Run: headless pygame with SDL's dummy video driver; simulated clock (each Clock.tick advances the game by its frame time, no real sleeping); random seed 0; keys injected as events and as key.get_pressed() state; no mouse input.
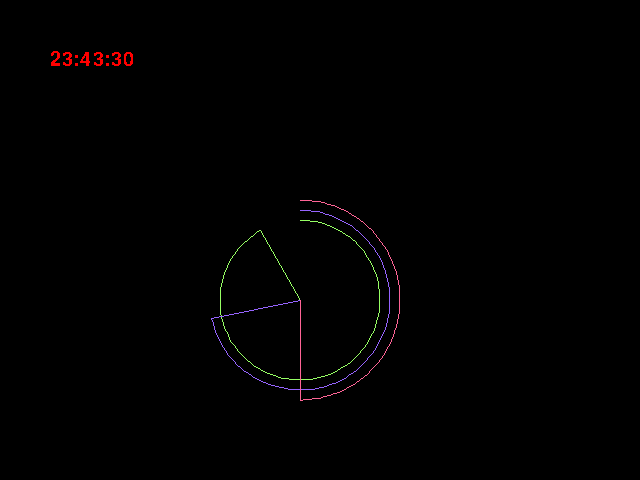
Frame 1 of 4 · flips 1–60 · no input
Frame 2 of 4 · flips 61–180 · tapped SPACE, RETURN · held RIGHT (→), D · screen unchanged from frame 1, image omitted
Frame 3 of 4 · flips 181–300 · held DOWN (↓), S · screen unchanged from frame 2, image omitted
Frame 4 of 4 · flips 301–420 · held LEFT (←), A, UP (↑), W · screen unchanged from frame 3, image omitted

The pygame program that drew these frames:

from datetime import datetime
from math import sin, cos, radians
import pygame

class Clock:
    def __init__(self, width=640, height=480):
        self._width = width
        self._height = height

    def run(self):
        self._startup()
        while self._running:
            self._input()
            self._update()
            self._draw()
        self._shutdown()

    def _startup(self):
        pygame.init()
        self._screen = pygame.display.set_mode((self._width, self._height))
        self._font = pygame.font.SysFont(None, 30)
        self._clock = pygame.time.Clock()
        self._running = True

    def _shutdown(self):
        pass

    def _input(self):
        for event in pygame.event.get():
            if event.type == pygame.QUIT:
                self._running = False
            elif event.type == pygame.KEYUP:
                if event.key == pygame.K_ESCAPE:
                    self._running = False

    def _update(self):
        self._clock.tick(60)
        self._now = datetime.now()

    def _draw_hand(self, color, center, width, angle, length):
        cx, cy = center
        box = pygame.Rect(0, 0, 0, 0)
        box.w = width
        box.h = width
        box.center = center

        right = radians(90)
        circle_theta = 90 - (360 / length * angle)
        circle_theta = radians(circle_theta)
        pygame.draw.arc(self._screen, color, box, circle_theta, radians(90), 1)

        line_theta = 180 - (360 / length * angle)
        line_theta = radians(line_theta)
        x = cx + (width/2 * sin(line_theta))
        y = cy + (width/2 * cos(line_theta))
        pygame.draw.line(self._screen, color, center, (x, y))

    def _draw(self):
        self._screen.fill((0, 0, 0))
        # line(surface, color, start_pos, end_pos, width)
        # ellipse(surface, color, rect)
        # arc(surface, color, rect, start_angle, stop_angle)
        center = pygame.Rect(200, 200, 200, 200)

        self._draw_hand(
                (150, 255, 100),
                (300, 300), 160,
                self._now.hour % 12, 12)

        self._draw_hand(
                (150, 100, 255),
                (300, 300), 180,
                self._now.minute, 60)

        self._draw_hand(
                (255, 100, 150),
                (300, 300), 200,
                self._now.second, 60)

        color = (255, 0, 0)
        datesurf = self._font.render(
                "{d.hour:02}:{d.minute:02}:{d.second:02}".format(d=self._now),
                False, color)
        datesurf_rect =  datesurf.get_rect()
        datesurf_rect.topleft = (50, 50)
        self._screen.blits([
            (datesurf, datesurf_rect),
            ])

        pygame.display.flip()

if __name__ == '__main__':
    clock = Clock()
    clock.run()
